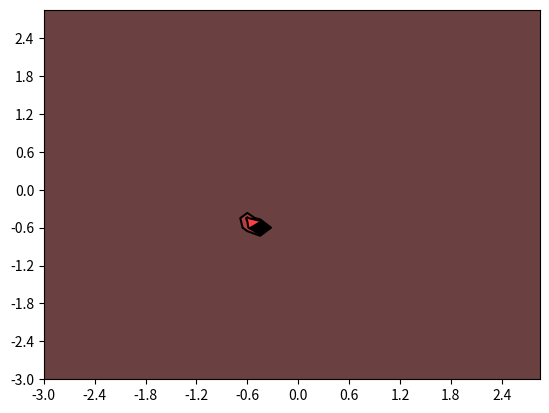
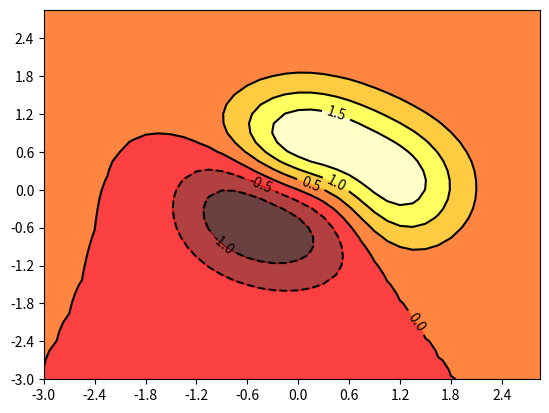
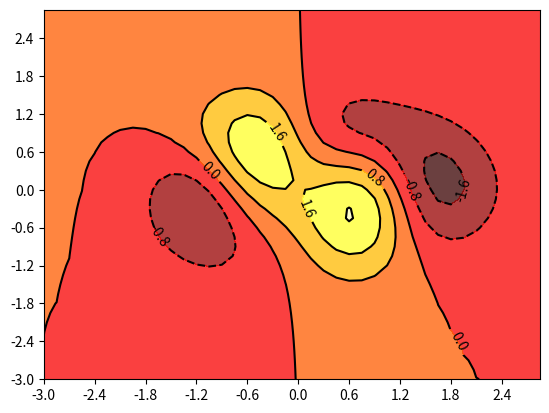
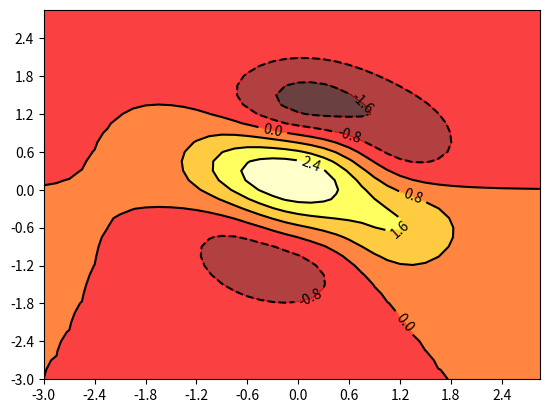

Reproduce these figures in Python, in order.
#!/usr/bin/env python3
import numpy as np
import matplotlib.pyplot as plt
from sympy import *

# This code aims at rendering 2d contour plots for 2d langevin toy model

class render2D(object):

	def __init__(self, binNum, half_boundary, temperature):

		self.binNum = binNum 
		self.half_boundary = half_boundary 
		self.binw = 2*self.half_boundary/self.binNum
		self.temperature = temperature 
		self.x = np.arange(-self.half_boundary, self.half_boundary , self.binw)
		self.y = np.arange(-self.half_boundary, self.half_boundary , self.binw)
		self.X, self.Y = np.meshgrid(self.x, self.y, indexing="ij")

	def partitionFunc(self, a, b): # canonical partition function: exp(-U/kbT) / sigma(exp(-U/kbT))
		x, y = symbols("x y")	
		Q = sympify(exp(-((0.0011- x*0.421 + x**4 + 2*x**3 + 3*y + y**3 + y**2 + x*2) * exp(-x**2 - y**2)) / self.temperature))  
		Q = lambdify([x, y], Q, "numpy")
		return Q(a, b) 
	
	def boltz(self, a, b): # exp(-(K+U)/kbT) ~= exp(-K/kbT)exp(-U/kbT) ~= exp(-2/2) * exp(-U/kbT)
		q  = self.partitionFunc(a, b)
		q  = q.sum(axis=0)
		q  = q.sum(axis=0)
		q *= np.exp(-1) # exp(-2/2) for 2d system
		print(q)

		x, y = symbols("x y")	
		fb = sympify(exp(-((0.0011- x*0.421 + x**4 + 2*x**3 + 3*y + y**3 + y**2 + x*2) * exp(-x**2 - y**2)) / self.temperature))  
		fb = lambdify([x, y], fb, "numpy")
		return fb(a,b) / q

	def Usurface(self, a, b):
		x, y = symbols("x y")	
		fU = sympify((0.0011- x*0.421 + x**4 + 2*x**3 + 3*y + y**3 + y**2 + x*2) * exp(-x**2 - y**2))  
		fU = lambdify([x, y], fU, "numpy")
		return fU(a, b) 

	def forcex(self, a, b):
		x, y = symbols("x y")	
		fx = sympify(diff((0.0011- x*0.421 + x**4 + 2*x**3 + 3*y + y**3 + y**2 + x*2) * exp(-x**2 - y**2), x)) 
		fx = lambdify([x,y], fx, "numpy")
		return fx(a, b) 

	def forcey(self, a, b):
		x, y = symbols("x y")	
		fy = sympify(diff((0.0011- x*0.421 + x**4 + 2*x**3 + 3*y + y**3 + y**2 + x*2) * exp(-x**2 - y**2), y)) 
		fy = lambdify([x,y], fy, "numpy")
		return fy(a, b) 


	def render(self, a, b, func):
		plt.contourf(a, b, func(a, b), 6, alpha=.75, cmap=plt.cm.hot)
		R = plt.contour(a, b, func(a, b), 6, colors='black', linewidth=.5)
		plt.clabel(R, inline=True, fontsize=10)
		plt.xlim(self.x[0],self.x[-1])
		plt.ylim(self.y[0],self.y[-1])
		plt.xticks(np.arange(-self.half_boundary, self.half_boundary, self.binw*4))
		plt.yticks(np.arange(-self.half_boundary, self.half_boundary, self.binw*4))
		plt.savefig(func.__name__ + ".png")
		plt.gcf().clear()

if __name__ == "__main__":

	s = render2D(binNum=40, half_boundary=3, temperature=0.01)
	s.render(s.X, s.Y, s.boltz)
	s.render(s.X, s.Y, s.Usurface)
	s.render(s.X, s.Y, s.forcex)
	s.render(s.X, s.Y, s.forcey)
